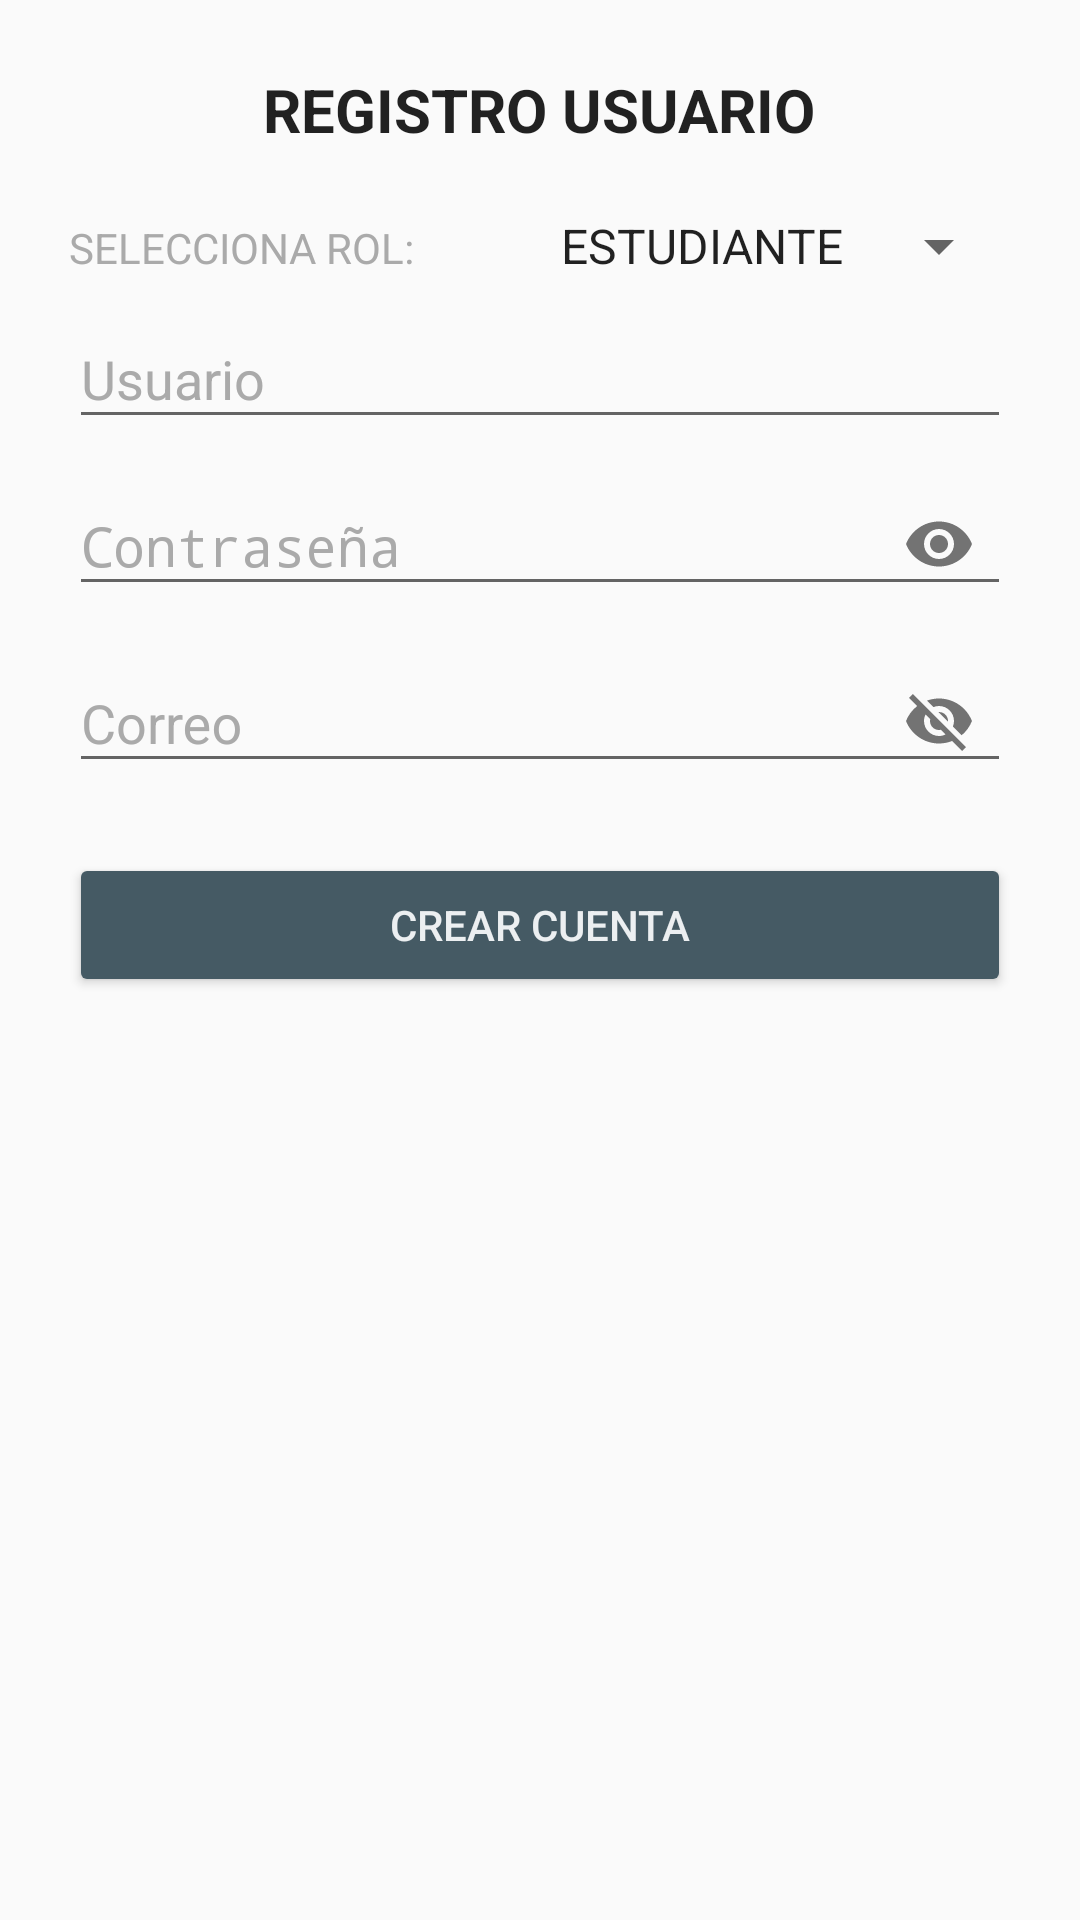

Android layout source for this screen:
<!-- AndroidManifest.xml: application theme AppTheme -->
<!-- res/layout/dialog_crear_cuenta.xml -->
<?xml version="1.0" encoding="utf-8"?>
<RelativeLayout xmlns:android="http://schemas.android.com/apk/res/android"
    xmlns:app="http://schemas.android.com/apk/res-auto"
    android:focusableInTouchMode="true"
    android:focusable="true"
    android:layout_width="wrap_content" android:layout_height="wrap_content"
    android:padding="23dp">

    <TextView
        android:text="REGISTRO USUARIO"
        android:layout_width="wrap_content"
        android:layout_height="wrap_content"
        android:id="@+id/tv_crear_cuenta_titulo"
        android:textAppearance="@android:style/TextAppearance.Material.Large"
        android:textStyle="normal|bold"
        android:textSize="20sp"
        android:layout_alignParentTop="true"
        android:layout_centerHorizontal="true" />
    <Spinner
        android:id="@+id/sp_crear_cuenta"
        android:layout_width="wrap_content"
        android:layout_height="wrap_content"
        android:entries="@array/spinner_rol"
        android:layout_marginTop="20dp"
        android:layout_below="@+id/tv_crear_cuenta_titulo"
        android:layout_alignParentEnd="true" />

    <android.support.design.widget.TextInputLayout
        android:id="@+id/til_crear_cuenta_usuario"
        android:layout_width="match_parent"
        android:layout_height="wrap_content"
        android:layout_below="@id/sp_crear_cuenta"
        android:layout_centerHorizontal="true"
        android:theme="@style/CrearCuentaTextField">

        <EditText
            android:id="@+id/et_crear_cuenta_usuario"
            android:layout_width="match_parent"
            android:layout_height="wrap_content"
            android:hint="Usuario"
            android:inputType="textPersonName"
            android:maxLength="10"
            android:maxLines="1"/>
    </android.support.design.widget.TextInputLayout>

    <android.support.design.widget.TextInputLayout
        android:id="@+id/til_crear_cuenta_password"
        android:layout_width="match_parent"
        android:layout_height="wrap_content"
        app:passwordToggleEnabled="true"
        android:layout_below="@+id/til_crear_cuenta_usuario"
        android:layout_alignParentStart="true"
        android:theme="@style/CrearCuentaTextField">
        <EditText
            android:id="@+id/et_crear_cuenta_password"
            android:layout_width="match_parent"
            android:layout_height="wrap_content"
            android:hint="Contraseña"
            android:layout_marginTop="20dp"
            android:inputType="textPassword"
            android:maxLines="1"
            android:maxLength="15"/>
    </android.support.design.widget.TextInputLayout>
    <android.support.design.widget.TextInputLayout
        android:id="@+id/til_crear_cuenta_correo"
        android:layout_width="match_parent"
        android:layout_height="wrap_content"
        app:passwordToggleEnabled="true"
        android:layout_below="@+id/til_crear_cuenta_password"
        android:layout_alignParentStart="true"
        android:theme="@style/CrearCuentaTextField">
        <EditText
            android:id="@+id/et_crear_cuenta_correo"
            android:layout_width="match_parent"
            android:layout_height="wrap_content"
            android:hint="Correo"
            android:layout_marginTop="20dp"
            android:inputType="textEmailAddress"
            android:maxLines="1"
            android:maxLength="50"/>
    </android.support.design.widget.TextInputLayout>

    <Button
        android:id="@+id/bttn_crear_cuenta"
        android:layout_width="match_parent"
        android:layout_height="wrap_content"
        android:text="CREAR CUENTA"
        android:layout_marginTop="20dp"
        android:backgroundTint="@color/colorPrimary"
        android:layout_below="@+id/til_crear_cuenta_correo"
        android:layout_alignParentStart="true"
        android:textColor="@color/colorAccent" />

    <TextView
        android:text="SELECCIONA ROL:"
        android:layout_width="wrap_content"
        android:layout_height="wrap_content"
        android:id="@+id/tv_crear_cuenta_titulo_rol"
        android:textColor="@android:color/darker_gray"
        android:textSize="14dp"
        android:layout_alignBaseline="@+id/sp_crear_cuenta"
        android:layout_alignBottom="@+id/sp_crear_cuenta"
        android:layout_alignParentStart="true" />
</RelativeLayout>
<!-- resources referenced by this layout -->
<resources>
  <array name="spinner_rol">
          <item>ESTUDIANTE</item>
          <item>PROFESOR</item>
      </array>
  <color name="colorAccent">#eceff1</color>
  <color name="colorPrimary">#455a64</color>
  <style name="CrearCuentaTextField" parent="AppTheme">
          <item name="android:textColorHint">@android:color/darker_gray</item>
          <item name="android:textColor">@android:color/black</item>
          <item name="colorControlActivated">@android:color/darker_gray</item>
      </style>
  <style name="AppTheme" parent="Theme.AppCompat.Light.DarkActionBar">
          
          <item name="colorPrimary">@color/colorPrimary</item>
          <item name="colorPrimaryDark">@color/colorPrimaryDark</item>
          <item name="colorAccent">@color/colorAccent</item>
      </style>
  <color name="colorPrimaryDark">#37474F</color>
</resources>
